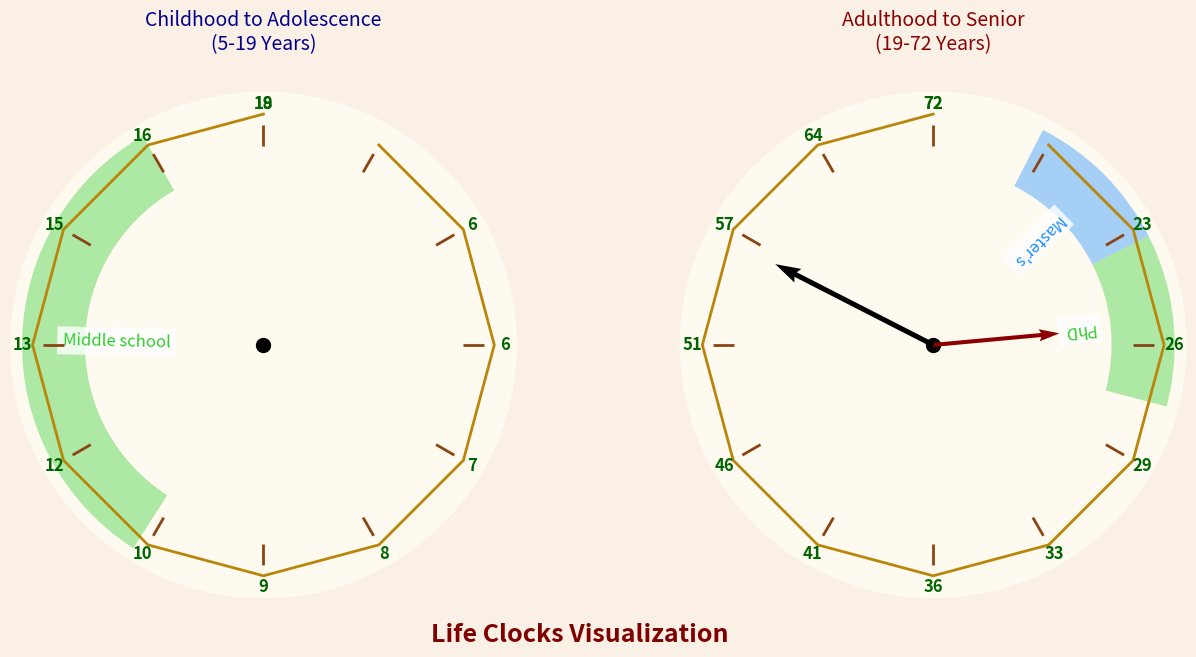

Write Python code to recreate this figure.
import numpy as np
import matplotlib.pyplot as plt
from matplotlib.patches import Arc, FancyArrow


def get_percentage_on_log_interval(current, *, start, end):
    """Calculate position fraction on logarithmic scale"""
    return np.log(current / start) / np.log(end / start)


def get_num_from_percentage_on_log_interval(per, *, start, end):
    """The inverse of get_percentage_on_log_interval."""
    return np.exp(per * np.log(end / start) + np.log(start))


def create_clock(ax, start_age, end_age, highlights=None, current_age=None):
    """Create a styled clock with age progression"""
    # Set up polar plot
    ax.set_theta_offset(np.pi / 2)
    ax.set_theta_direction(-1)
    ax.grid(False)
    ax.set_facecolor("floralwhite")

    # Remove polar grid lines
    ax.xaxis.set_visible(False)
    ax.yaxis.set_visible(False)
    ax.spines["polar"].set_visible(False)

    # Calculate positions
    hours = np.arange(1, 13)  # ends at 12 o'clock
    angles = hours / len(hours) * 2 * np.pi
    ages = get_num_from_percentage_on_log_interval(
        hours / len(hours),
        start=start_age,
        end=end_age,
    )

    # Add clock decorations
    # 1. Outer bezel
    ax.plot(angles, [1.1] * 12, color="darkgoldenrod", lw=2, zorder=3)

    # 2. Hour markers
    for angle, hour in zip(angles, hours):
        ax.vlines(angle, 0.95, 1.05, color="saddlebrown", linewidth=2, zorder=4)

    # 3. Center hub
    ax.plot(0, 0, "o", markersize=10, color="black", zorder=5)

    # 4. Clock hands
    if current_age:
        per = get_percentage_on_log_interval(
            current=current_age, start=start_age, end=end_age
        )
        hour_hand = 2 * np.pi * per
        minute_hand = 2 * np.pi * ((per * 12) % 1.0)
        print(per, hour_hand, minute_hand)

        ax.quiver(
            0,
            0,
            0.35 * np.cos(-minute_hand + np.pi / 2),
            0.35 * np.sin(-minute_hand + np.pi / 2),
            color="black",
            #            scale_units="xy",
            scale=1,
            width=0.01,
            zorder=6,
        )
        ax.quiver(
            0,
            0,
            0.25 * np.cos(-hour_hand + np.pi / 2),
            0.25 * np.sin(-hour_hand + np.pi / 2),
            color="darkred",
            #            scale_units="xy",
            scale=1,
            width=0.008,
            zorder=5,
        )

    # the zero clock corresponds to the end age
    ax.text(
        0,
        1.15,
        f"{int(end_age)}",
        ha="center",
        va="center",
        fontsize=12,
        fontweight="bold",
        color="darkgreen",
    )
    # Add age labels
    for angle, age in zip(angles[1:], ages[1:]):
        ax.text(
            angle,
            1.15,
            f"{int(age)}",
            ha="center",
            va="center",
            fontsize=12,
            fontweight="bold",
            color="darkgreen",
        )

    # Add highlighted ranges
    if highlights:
        for label, region_start, region_end, color in highlights:
            start_angle = (
                get_percentage_on_log_interval(
                    current=region_start, start=start_age, end=end_age
                )
                * 2
                * np.pi
            )
            end_angle = (
                get_percentage_on_log_interval(
                    current=region_end, start=start_age, end=end_age
                )
                * 2
                * np.pi
            )
            ax.barh(
                1,
                width=end_angle - start_angle,
                left=start_angle,
                color=color,
                alpha=0.4,
                height=0.3,
                zorder=2,
            )

            # Add annotation
            mid_angle = (start_angle + end_angle) / 2
            ax.text(
                mid_angle,
                0.7,
                label,
                rotation=np.degrees(-mid_angle) - 90,
                ha="center",
                va="center",
                color=color,
                fontsize=12,
                bbox=dict(facecolor="white", alpha=0.8, edgecolor="none"),
            )


# Create figure
fig = plt.figure(figsize=(14, 7), facecolor="linen")

# First Clock (5-19 years)
ax1 = fig.add_subplot(121, projection="polar")
create_clock(
    ax1,
    5,
    19,
    highlights=[
        ("Middle school", 11, 17, "limegreen"),
    ],
)
ax1.set_title(
    "Childhood to Adolescence\n(5-19 Years)", fontsize=14, pad=30, color="darkblue"
)

# Second Clock (19-72 years)
ax2 = fig.add_subplot(122, projection="polar")
create_clock(
    ax2,
    19,
    72,
    highlights=[("Master's", 21, 24, "dodgerblue"), ("PhD", 24, 28, "limegreen")],
    current_age=26,
)
ax2.set_title(
    "Adulthood to Senior\n(19-72 Years)", fontsize=14, pad=30, color="darkred"
)

# Add decorative text
fig.text(
    0.5,
    0.05,
    "Life Clocks Visualization",
    ha="center",
    fontsize=18,
    color="maroon",
    fontweight="bold",
)

plt.tight_layout(pad=4)
plt.show()
